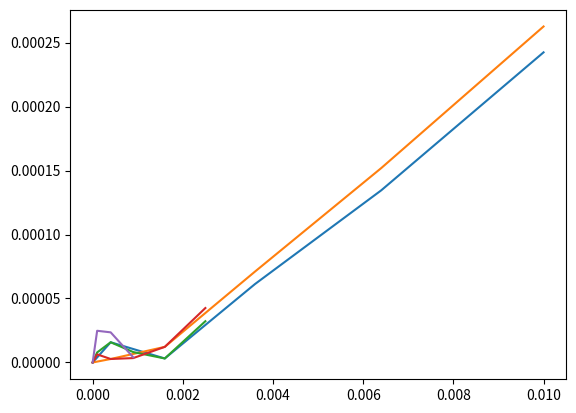

Write the Python code that produced this figure.
import matplotlib.pyplot as plt

# ro = 0.5	 ri = 0.25	 l = 1	 ep_list = [1] 	 ep_step = 0.02	 lc = 0.04
x_points = [0, 0.0004, 0.0016, 0.0036, 0.0064, 0.010000000000000002]
y_points = [0, 1.5801754808030606e-05, 3.1294865946455887e-06, 6.127625839808188e-05, 0.0001345238869541218, 0.00024236531435612232]
omegas = [6.006337088721267, 6.007319932483762, 6.008268043250046, 6.00917693848593, 6.010070732865061, 6.010929933445346]
delta_ws = [0.04914218812475113, 0.04740553831421579, 0.04544476179417778, 0.04468971895654761, 0.04296002901424956]
dw = (0.048352100384349596+3.919063036059288e-17j)
plt.plot(x_points, y_points, label = 0.04)


# ro = 0.5	 ri = 0.25	 l = 1	 ep_list = [1] 	 ep_step = 0.02	 lc = 0.0375
x_points = [0, 0.0004, 0.0016, 0.0036, 0.0064, 0.010000000000000002]
y_points = [0, 2.720132919564462e-06, 1.2195696128115005e-05, 7.10246968098965e-05, 0.00015191236062599535, 0.0002625823795894839]
omegas = [6.006463074074319, 6.007434995639341, 6.008389281242395, 6.009299653673815, 6.010187967442101, 6.011046498855239]
delta_ws = [0.04859607825107304, 0.04771428015271084, 0.045518621571005724, 0.04441568841428989, 0.042926570656920404]
dw = (0.048460071605094815-1.2605316914125011e-17j)
plt.plot(x_points, y_points, label = 0.0375)


# ro = 0.5	 ri = 0.25	 l = 1	 ep_list = [1] 	 ep_step = 0.01	 lc = 0.04
x_points = [0, 0.0001, 0.0004, 0.0009, 0.0016, 0.0025000000000000005]
y_points = [0, 7.858016524725129e-06, 1.5801754808030606e-05, 8.13413236186336e-06, 3.1294865946455887e-06, 3.2248472921577245e-05]
omegas = [6.006337088721267, 6.006828467741635, 6.007319932483762, 6.007795785865159, 6.008268043250046, 6.008722445267563]
delta_ws = [0.04913790203682211, 0.04914647421268015, 0.04758533813973287, 0.04722573848869871, 0.04544020175165642]
dw = (0.048352100384349596+3.919063036059288e-17j)
plt.plot(x_points, y_points, label = 0.04)


# ro = 0.5	 ri = 0.25	 l = 1	 ep_list = [1] 	 ep_step = 0.01	 lc = 0.0375
x_points = [0, 0.0001, 0.0004, 0.0009, 0.0016, 0.0025000000000000005]
y_points = [0, 6.345508689492433e-06, 2.720132919564462e-06, 3.430672097421133e-06, 1.2195696128115005e-05, 4.254856661947779e-05]
omegas = [6.006463074074319, 6.00695402029906, 6.007434995639341, 6.007913445550375, 6.008389281242395, 6.0088435290879545]
delta_ws = [0.04909462247404406, 0.04809753402810202, 0.04784499110339624, 0.047583569202025444, 0.04542478455595855]
dw = (0.048460071605094815-1.2605316914125011e-17j)
plt.plot(x_points, y_points, label = 0.0375)


# ro = 0.5	 ri = 0.25	 l = 1	 ep_list = [1] 	 ep_step = 0.01	 lc = 0.035
x_points = [0, 0.0001, 0.0004, 0.0009]
y_points = [0, 2.4778337908766546e-05, 2.35468126334043e-05, 4.071650307947705e-06]
omegas = [6.006610186350677, 6.007122341525686, 6.00760848683751, 6.0080682452116685]
delta_ws = [0.05121551750084663, 0.04861453118243375, 0.045975837415834775]
dw = (0.048737683709969976+1.959809846609599e-16j)
plt.plot(x_points, y_points, label = 0.035)

plt.show()
